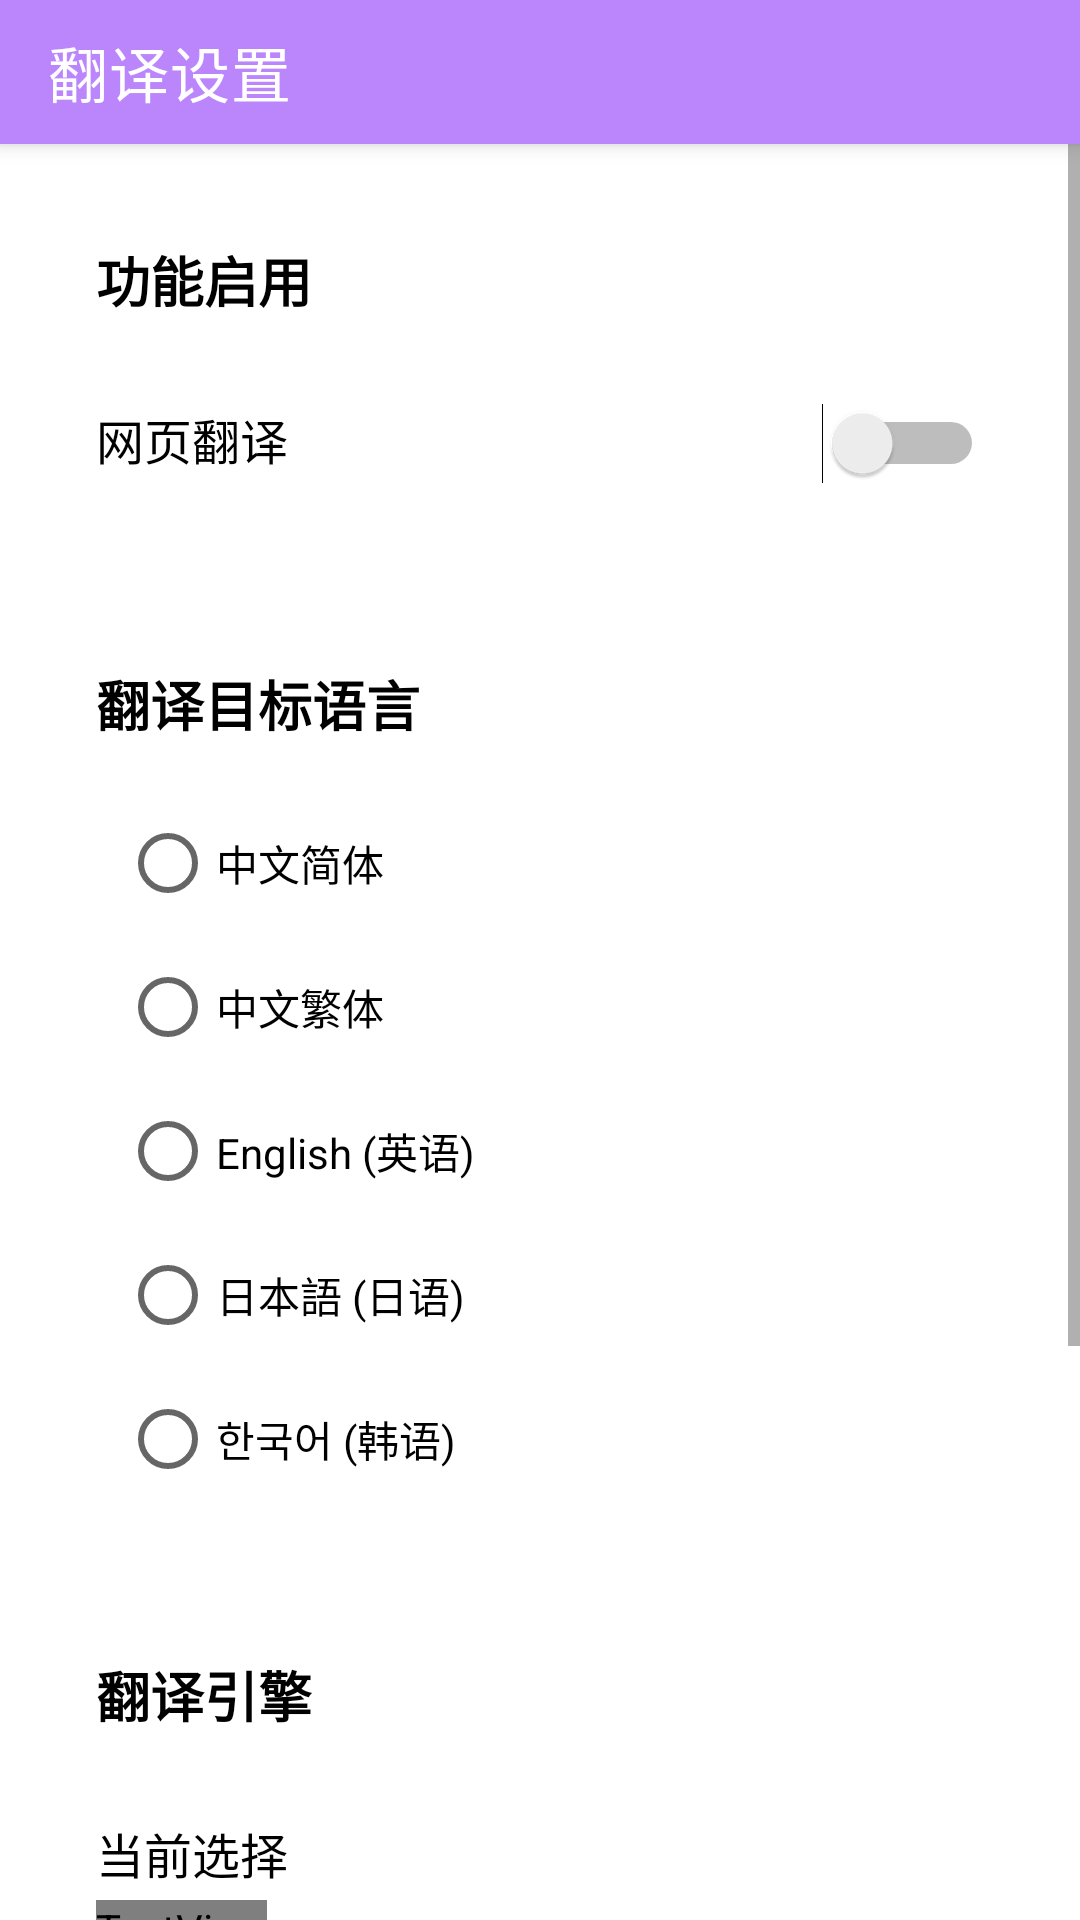

Here is an Android app screen rendered from its layout file. Give the layout XML and the strings, colors and styles it references.
<!-- AndroidManifest.xml: application theme Theme.MoelyApp -->
<!-- res/layout/activity_translation_settings.xml -->
<?xml version="1.0" encoding="utf-8"?>
<androidx.constraintlayout.widget.ConstraintLayout xmlns:android="http://schemas.android.com/apk/res/android"
    xmlns:app="http://schemas.android.com/apk/res-auto"
    xmlns:tools="http://schemas.android.com/tools"
    android:layout_width="match_parent"
    android:layout_height="match_parent"
    android:background="?android:attr/windowBackground"
    android:fitsSystemWindows="true"
    tools:context="link.moely.mobile.TranslationSettingsActivity">

    <com.google.android.material.appbar.MaterialToolbar
        android:id="@+id/toolbar_translation"
        android:layout_width="0dp"
        android:layout_height="@dimen/custom_toolbar_height"
        android:background="?attr/colorPrimary"
        android:elevation="4dp"
        android:theme="@style/ThemeOverlay.AppCompat.Dark.ActionBar"
        app:popupTheme="@style/ThemeOverlay.AppCompat.Light"
        app:title="翻译设置"
        app:titleTextColor="?attr/colorOnPrimary"
        app:layout_constraintStart_toStartOf="parent"
        app:layout_constraintEnd_toEndOf="parent"
        app:layout_constraintTop_toTopOf="parent" />

    <ScrollView
        android:layout_width="0dp"
        android:layout_height="0dp"
        android:fillViewport="true"
        app:layout_constraintStart_toStartOf="parent"
        app:layout_constraintEnd_toEndOf="parent"
        app:layout_constraintTop_toBottomOf="@id/toolbar_translation"
        app:layout_constraintBottom_toBottomOf="parent">

        <LinearLayout
            android:layout_width="match_parent"
            android:layout_height="wrap_content"
            android:orientation="vertical"
            android:padding="16dp">

            <LinearLayout
                android:id="@+id/translation_function_section"
                android:layout_width="match_parent"
                android:layout_height="wrap_content"
                android:orientation="vertical"
                android:padding="16dp"
                android:layout_marginBottom="16dp"
                android:background="?attr/colorSurfaceVariant">

                <TextView
                    android:layout_width="match_parent"
                    android:layout_height="wrap_content"
                    android:text="功能启用"
                    android:textSize="18sp"
                    android:textStyle="bold"
                    android:textColor="?attr/colorOnSurface"
                    android:layout_marginBottom="16dp" />

                <LinearLayout
                    android:id="@+id/layout_enable_translation" 
                    android:layout_width="match_parent"
                    android:layout_height="wrap_content"
                    android:orientation="horizontal"
                    android:paddingVertical="12dp"
                    android:background="?android:attr/selectableItemBackground"
                    android:clickable="true"
                    android:focusable="true">

                    <TextView
                        android:layout_width="0dp"
                        android:layout_height="wrap_content"
                        android:layout_weight="1"
                        android:text="网页翻译"
                        android:textSize="16sp"
                        android:textColor="?attr/colorOnSurface"/>

                    <Switch
                        android:id="@+id/switch_translation_enabled"
                        android:layout_width="wrap_content"
                        android:layout_height="wrap_content"
                        android:color="?attr/colorOnSurface"
                        tools:ignore="UseSwitchCompatOrMaterialXml" />
                </LinearLayout>

                



            </LinearLayout>

            <LinearLayout
                android:id="@+id/target_language_section"
                android:layout_width="match_parent"
                android:layout_height="wrap_content"
                android:orientation="vertical"
                android:padding="16dp"
                android:layout_marginBottom="16dp"
                android:background="?attr/colorSurfaceVariant">

                <TextView
                    android:layout_width="match_parent"
                    android:layout_height="wrap_content"
                    android:text="翻译目标语言"
                    android:textSize="18sp"
                    android:textStyle="bold"
                    android:textColor="?attr/colorOnSurface"
                    android:layout_marginBottom="16dp" />

                <RadioGroup
                    android:id="@+id/target_language_group"
                    android:layout_width="match_parent"
                    android:layout_height="wrap_content"
                    android:paddingHorizontal="8dp">

                    <RadioButton
                        android:id="@+id/radio_zh_cn"
                        android:layout_width="match_parent"
                        android:layout_height="wrap_content"
                        android:text="中文简体"
                        android:paddingVertical="8dp"
                        android:textColor="?attr/colorOnSurface"/>

                    <RadioButton
                        android:id="@+id/radio_zh_tw"
                        android:layout_width="match_parent"
                        android:layout_height="wrap_content"
                        android:text="中文繁体"
                        android:paddingVertical="8dp"
                        android:textColor="?attr/colorOnSurface"/>

                    <RadioButton
                        android:id="@+id/radio_en"
                        android:layout_width="match_parent"
                        android:layout_height="wrap_content"
                        android:text="English (英语)"
                        android:paddingVertical="8dp"
                        android:textColor="?attr/colorOnSurface"/>

                    <RadioButton
                        android:id="@+id/radio_ja"
                        android:layout_width="match_parent"
                        android:layout_height="wrap_content"
                        android:text="日本語 (日语)"
                        android:paddingVertical="8dp"
                        android:textColor="?attr/colorOnSurface"/>

                    <RadioButton
                        android:id="@+id/radio_ko"
                        android:layout_width="match_parent"
                        android:layout_height="wrap_content"
                        android:text="한국어 (韩语)"
                        android:paddingVertical="8dp"
                        android:textColor="?attr/colorOnSurface"/>
                </RadioGroup>
            </LinearLayout>

            <LinearLayout
                android:id="@+id/translation_engine_section"
                android:layout_width="match_parent"
                android:layout_height="wrap_content"
                android:orientation="vertical"
                android:padding="16dp"
                android:background="?attr/colorSurfaceVariant">

                <TextView
                    android:id="@+id/tv_engine_title"
                    android:layout_width="match_parent"
                    android:layout_height="wrap_content"
                    android:text="翻译引擎"
                    android:textSize="18sp"
                    android:textStyle="bold"
                    android:textColor="?attr/colorOnSurface"
                    android:layout_marginBottom="16dp" />

                <LinearLayout
                    android:id="@+id/layout_engine_selector"
                    android:layout_width="match_parent"
                    android:layout_height="wrap_content"
                    android:orientation="vertical"
                    android:paddingVertical="12dp"
                    android:background="?android:attr/selectableItemBackground"
                    android:clickable="true"
                    android:focusable="true">

                    <TextView
                        android:layout_width="wrap_content"
                        android:layout_height="wrap_content"
                        android:text="当前选择"
                        android:textSize="16sp"
                        android:textColor="?attr/colorOnSurface"/>

                    <TextView
                        android:id="@+id/tv_current_engine"
                        android:layout_width="wrap_content"
                        android:layout_height="wrap_content"
                        android:text="[未选择]"
                        android:textSize="14sp"
                        android:textColor="?attr/colorOnSurfaceVariant"
                        android:layout_marginTop="4dp"/>
                </LinearLayout>

            </LinearLayout>

            
            <TextView
                android:layout_width="match_parent"
                android:layout_height="wrap_content"
                android:text="使用说明:\n\n1. 开启翻译功能后，网页将在加载完成后自动翻译；\n2. 翻译后将同时显示原文和译文，其中原文会以浅色显示在译文下方；\n3. 语言检测和文本翻译由机器程序实现，难免存在偏差；\n4. 翻译后点击下方的刷新按钮重载网页后将只显示原文；\n5. 如果当前翻译源不可用，请尝试更换翻译引擎。"
                android:textSize="14sp"
                android:textColor="?android:attr/textColorSecondary"
                android:padding="16dp"
                android:layout_margin="16dp"/>

        </LinearLayout>

    </ScrollView>

</androidx.constraintlayout.widget.ConstraintLayout>
<!-- resources referenced by this layout -->
<resources>
  <dimen name="custom_toolbar_height">48dp</dimen>
  <style name="Theme.MoelyApp" parent="Theme.MaterialComponents.DayNight.NoActionBar">
          
          <item name="colorPrimary">@color/purple_200</item>
          <item name="colorPrimaryVariant">@color/purple_500</item>
          <item name="colorOnPrimary">@color/white</item>
          
          <item name="colorSecondary">@color/teal_200</item>
          <item name="colorSecondaryVariant">@color/teal_700</item>
          <item name="colorOnSecondary">@color/black</item>
          
          <item name="android:statusBarColor" tools:targetApi="l">?attr/colorPrimaryVariant</item>
          
          <item name="android:windowBackground">?attr/colorSurface</item>
          <item name="android:navigationBarColor">?attr/colorSurface</item>
      </style>
  <color name="purple_200">#FFBB86FC</color>
  <color name="purple_500">#FF6200EE</color>
  <color name="white">#FFFFFFFF</color>
  <color name="teal_200">#FF03DAC5</color>
  <color name="teal_700">#FF018786</color>
  <color name="black">#FF000000</color>
</resources>
